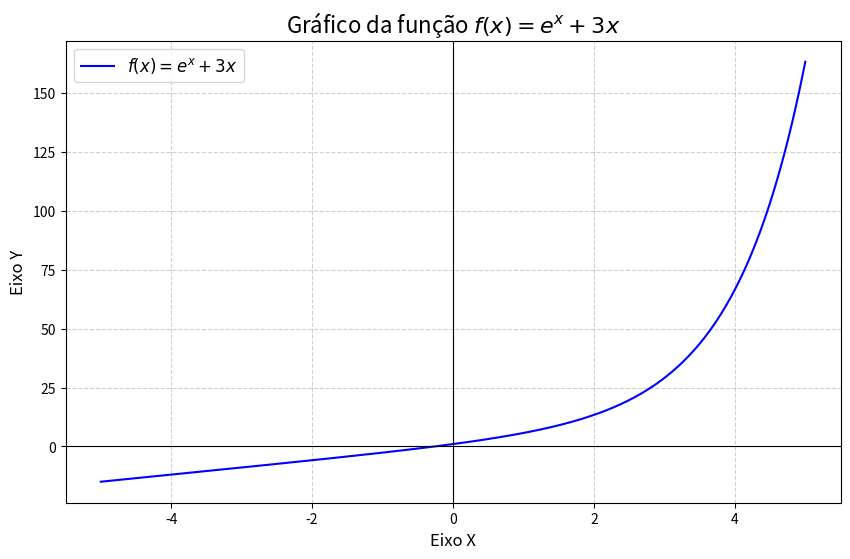

Reproduce this figure in Python.
import matplotlib.pyplot as plt
import numpy as np

# Define a função
def f(x):
  """
  Calcula o valor da função f(x) = e^x + 3x
  """
  return np.exp(x) + 3 * x

# Cria um intervalo de valores para x
x_valores = np.linspace(-5, 5, 400)

# Calcula os valores correspondentes de y
y_valores = f(x_valores)

# Cria o gráfico
plt.figure(figsize=(10, 6)) # Define o tamanho da figura
plt.plot(x_valores, y_valores, label=r'$f(x) = e^x + 3x$', color='blue')

# Adiciona títulos e rótulos
plt.title('Gráfico da função $f(x) = e^x + 3x$', fontsize=16)
plt.xlabel('Eixo X', fontsize=12)
plt.ylabel('Eixo Y', fontsize=12)

# Adiciona uma grade para melhor visualização
plt.grid(True, linestyle='--', alpha=0.6)

# Adiciona a legenda
plt.legend(fontsize=12)

# Adiciona linhas de referência para os eixos x=0 e y=0
plt.axhline(0, color='black', linewidth=0.8)
plt.axvline(0, color='black', linewidth=0.8)

# Exibe o gráfico
plt.show()